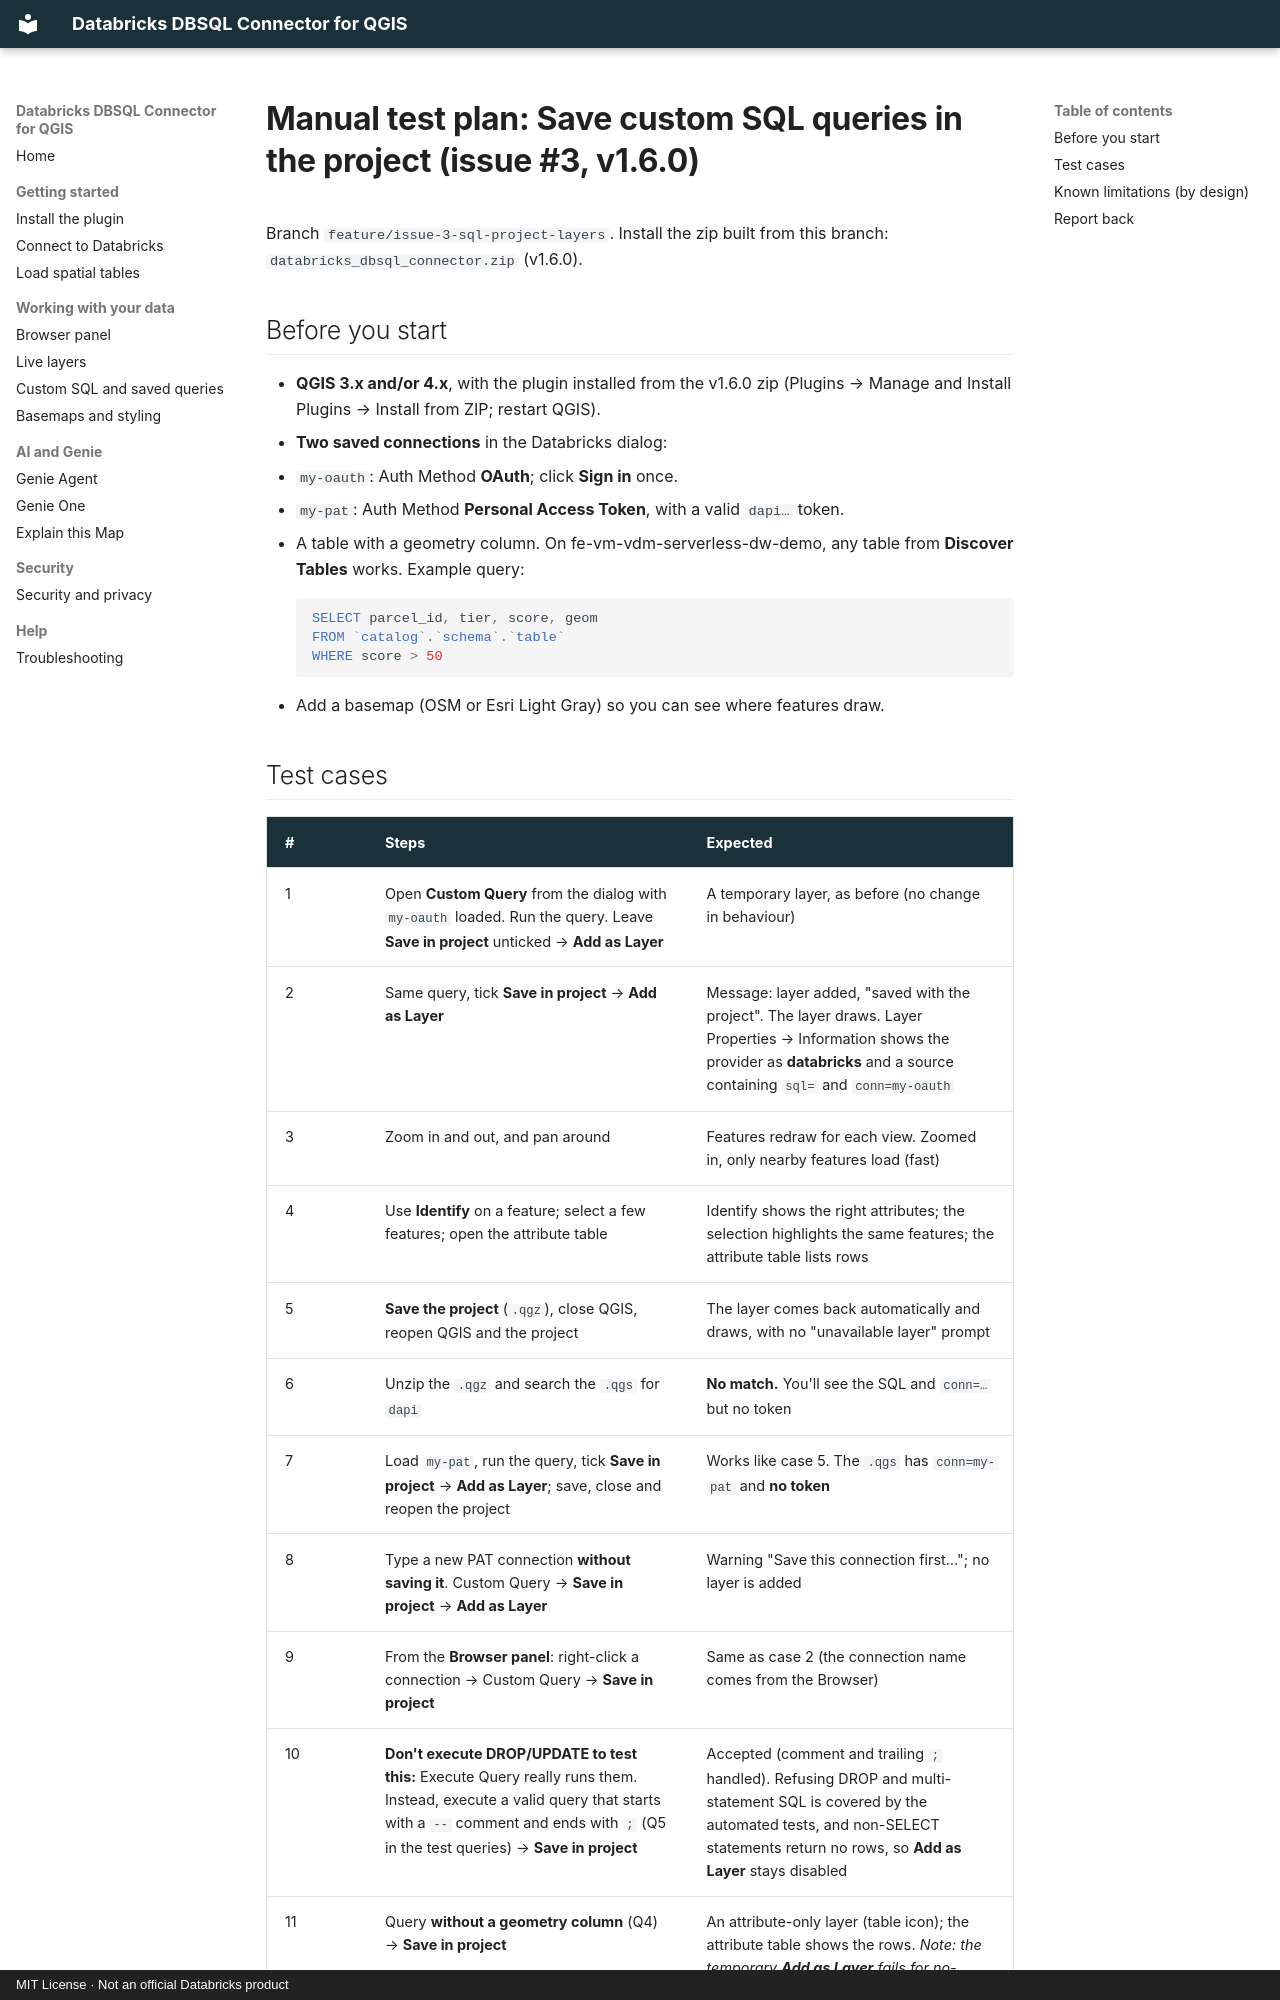

repository: danny-db/qgis-databricks-connector · page: manual-test-plan-issue-3/index.html · generator: mkdocs · copyright: MIT License · Not an official Databricks product

# Manual test plan: Save custom SQL queries in the project (issue #3, v1.6.0)

Branch `feature/issue-3-sql-project-layers`. Install the zip built from this branch: `databricks_dbsql_connector.zip` (v1.6.0).

## Before you start
- **QGIS 3.x and/or 4.x**, with the plugin installed from the v1.6.0 zip (Plugins → Manage and Install Plugins → Install from ZIP; restart QGIS).
- **Two saved connections** in the Databricks dialog:
  - `my-oauth`: Auth Method **OAuth**; click **Sign in** once.
  - `my-pat`: Auth Method **Personal Access Token**, with a valid `dapi…` token.
- A table with a geometry column. On fe-vm-vdm-serverless-dw-demo, any table from **Discover Tables** works. Example query:
  ```sql
  SELECT parcel_id, tier, score, geom
  FROM `catalog`.`schema`.`table`
  WHERE score > 50
  ```
- Add a basemap (OSM or Esri Light Gray) so you can see where features draw.
